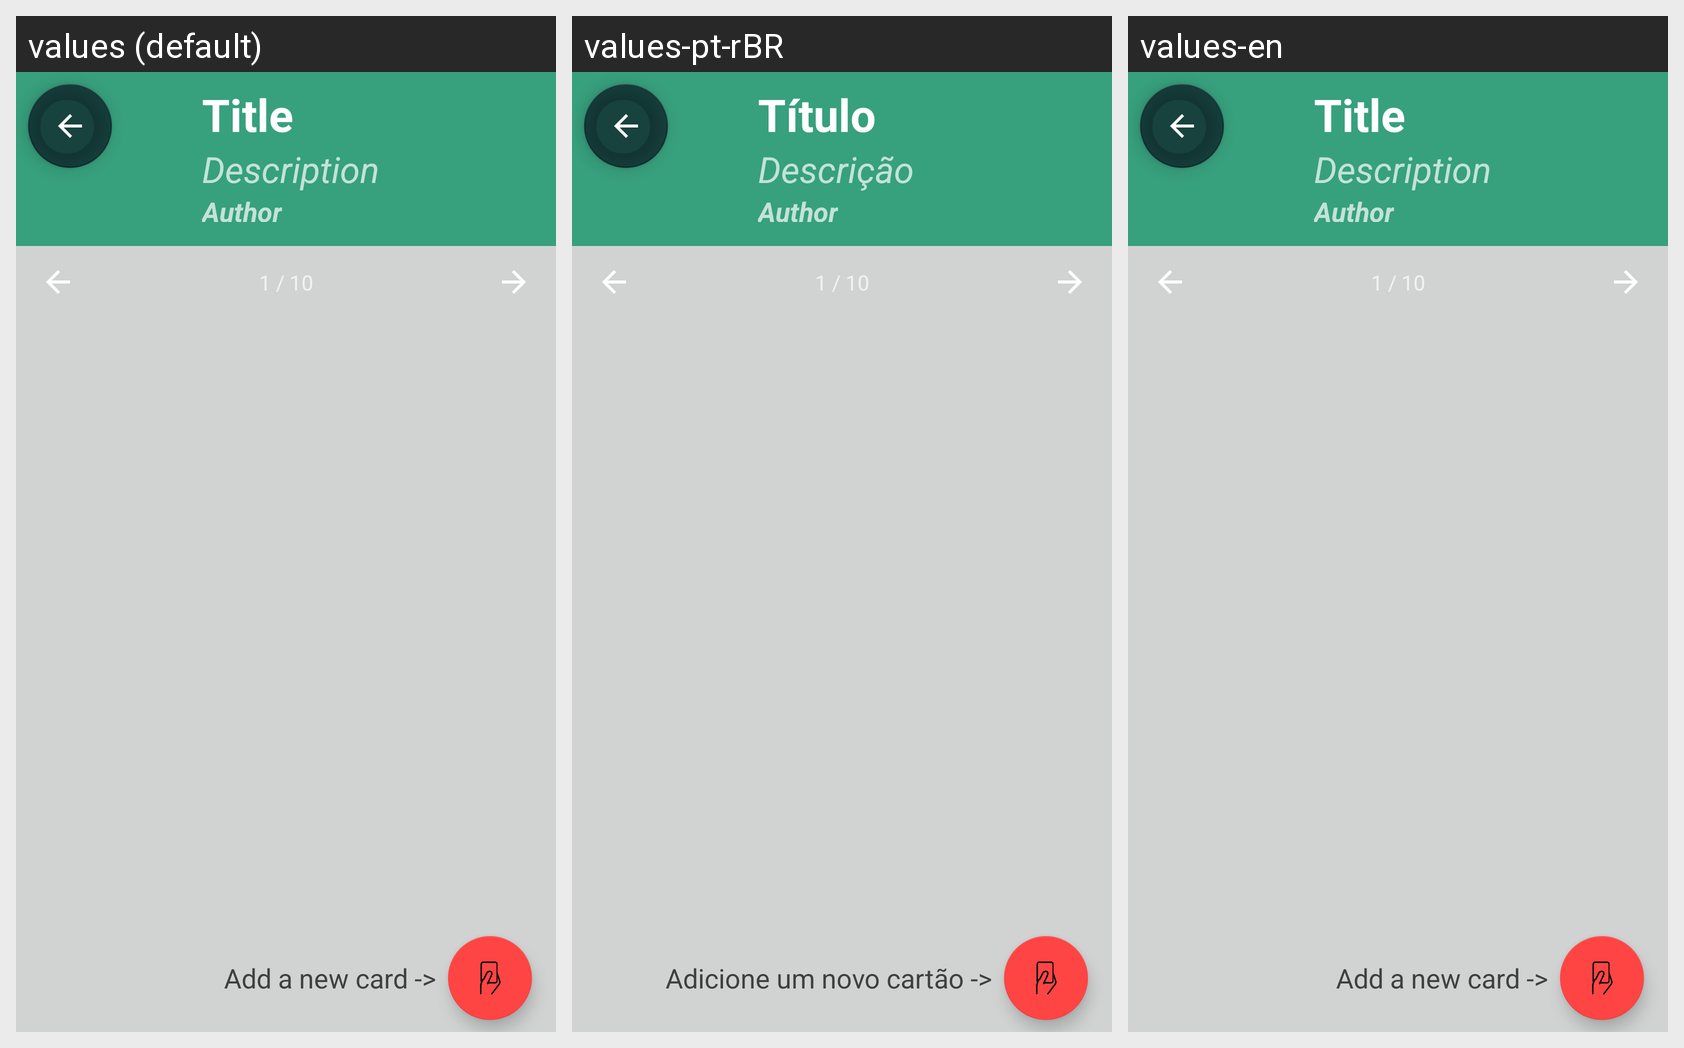

Strings drawn on this Android screen and how each of the app's shown locales translates them:
Android screen res/layout/activity_detail_deck.xml rendered under 3 locales, left to right: values (default), values-pt-rBR, values-en. Device: Nexus 5 (rendered at 1080×1920; each locale shown at half size, 540×960, under a caption strip naming it); theme Theme.AppCompat.NoActionBar.
Strings drawn on this screen, with the default value and each locale's value (text and hints the layout hard-codes, and strings that could not be matched under every locale, appear in the picture but are not listed):

add_a_new_card
  values: Add a new card ->
  values-pt-rBR: Adicione um novo cartão ->
  values-en: Add a new card ->  [not translated; the default value is used]

title
  values: Title
  values-pt-rBR: Título
  values-en: Title  [not translated; the default value is used]

description
  values: Description
  values-pt-rBR: Descrição
  values-en: Description  [not translated; the default value is used]
